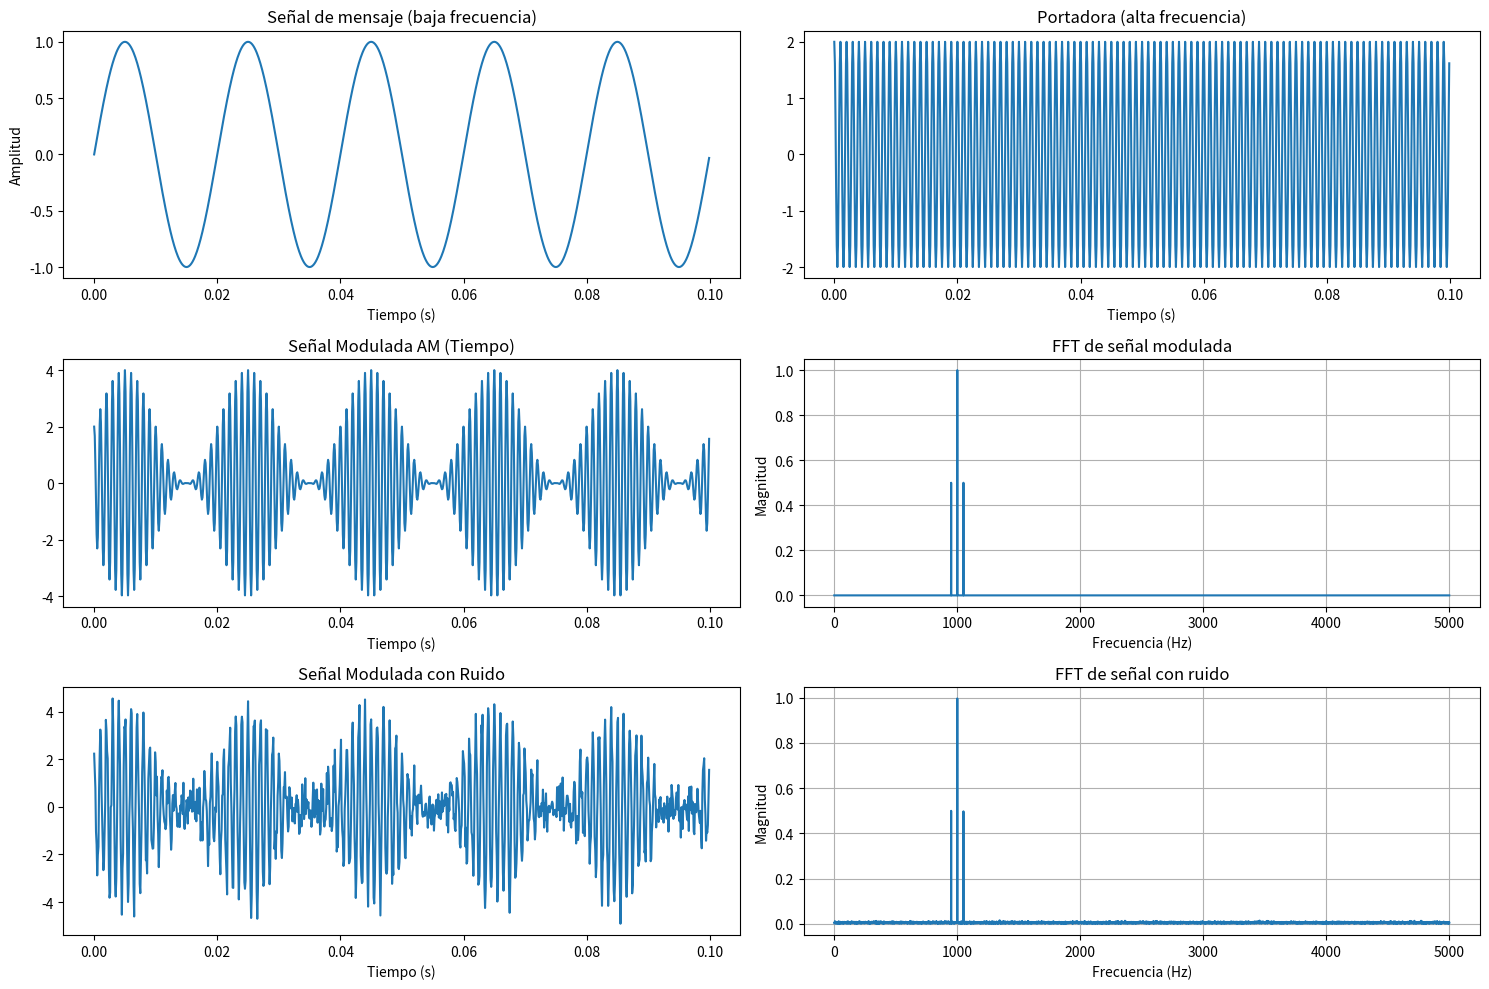

The matplotlib source for this figure:
import numpy as np
import matplotlib.pyplot as plt
from scipy.fft import fft, fftfreq

# Parámetros básicos
Fs = 10000  # Frecuencia de muestreo
t = np.arange(0, 1, 1/Fs)  # Tiempo: 1 segundo

# Señal de mensaje (baja frecuencia)
fm = 50  # Hz
Am = 1
mensaje = Am * np.sin(2 * np.pi * fm * t)

# Señal portadora (alta frecuencia)
fc = 1000  # Hz
Ac = 2
portadora = Ac * np.cos(2 * np.pi * fc * t)

# Señal modulada en amplitud
modulada = (1 + mensaje) * portadora

# Señal con ruido
ruido = np.random.normal(0, 0.5, len(t))
modulada_ruido = modulada + ruido

# Función para graficar en dominio de frecuencia
def graficar_fft(signal, Fs, title):
    N = len(signal)
    fft_result = np.abs(fft(signal)) / N
    freqs = fftfreq(N, 1/Fs)
    idx = np.where(freqs >= 0)

    plt.plot(freqs[idx], fft_result[idx])
    plt.title(title)
    plt.xlabel("Frecuencia (Hz)")
    plt.ylabel("Magnitud")
    plt.grid()

# --------- GRAFICACIÓN ---------

plt.figure(figsize=(15, 10))

# Señal original (mensaje)
plt.subplot(3, 2, 1)
plt.plot(t[:1000], mensaje[:1000])
plt.title("Señal de mensaje (baja frecuencia)")
plt.xlabel("Tiempo (s)")
plt.ylabel("Amplitud")

# Señal portadora
plt.subplot(3, 2, 2)
plt.plot(t[:1000], portadora[:1000])
plt.title("Portadora (alta frecuencia)")
plt.xlabel("Tiempo (s)")

# Señal modulada AM
plt.subplot(3, 2, 3)
plt.plot(t[:1000], modulada[:1000])
plt.title("Señal Modulada AM (Tiempo)")
plt.xlabel("Tiempo (s)")

# Espectro frecuencia de señal modulada
plt.subplot(3, 2, 4)
graficar_fft(modulada, Fs, "FFT de señal modulada")

# Señal con ruido
plt.subplot(3, 2, 5)
plt.plot(t[:1000], modulada_ruido[:1000])
plt.title("Señal Modulada con Ruido")
plt.xlabel("Tiempo (s)")

# Espectro frecuencia con ruido
plt.subplot(3, 2, 6)
graficar_fft(modulada_ruido, Fs, "FFT de señal con ruido")

plt.tight_layout()
plt.show()
